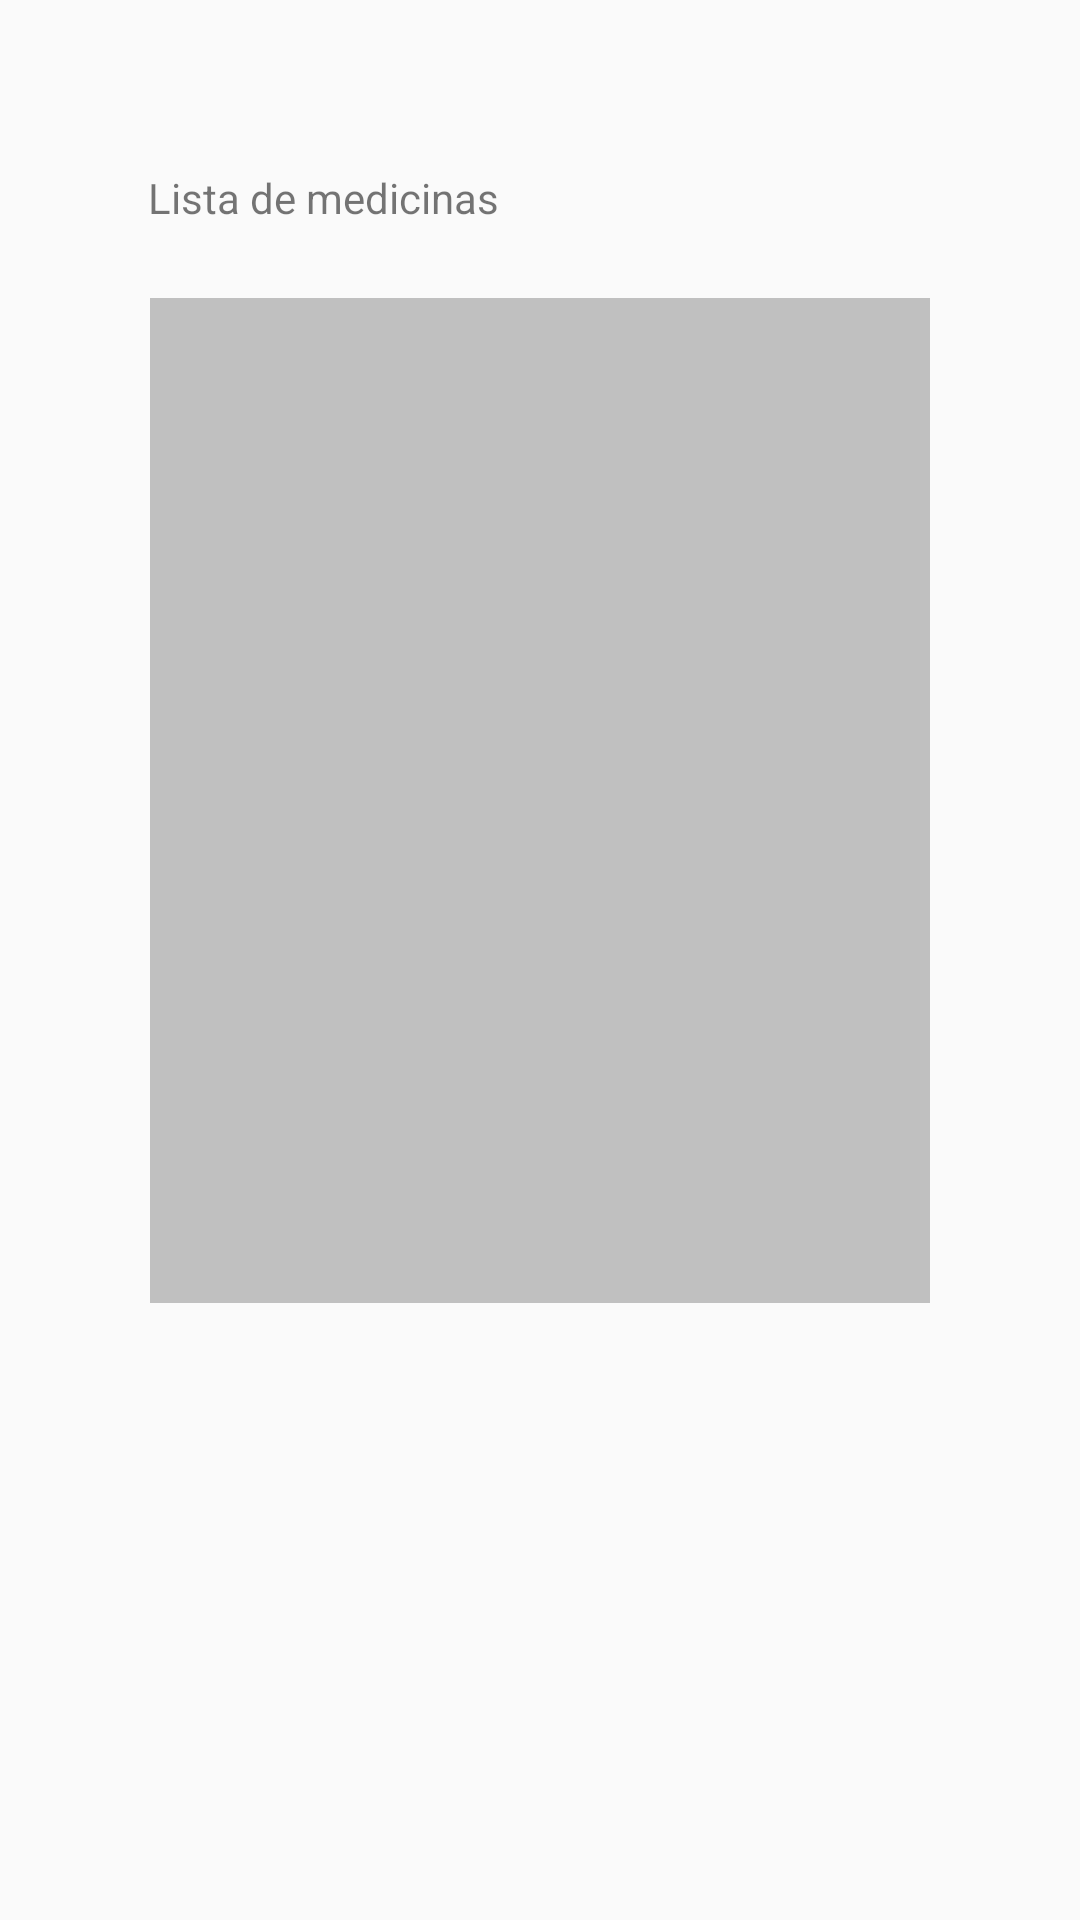

Here is an Android app screen rendered from its layout file. Give the layout XML and the strings, colors and styles it references.
<!-- AndroidManifest.xml: application theme AppTheme -->
<!-- res/layout/fragment_treatment_medicine_list_pop_up.xml -->
<?xml version="1.0" encoding="utf-8"?>
<android.support.constraint.ConstraintLayout
    xmlns:android="http://schemas.android.com/apk/res/android"
    xmlns:app="http://schemas.android.com/apk/res-auto"
    xmlns:tools="http://schemas.android.com/tools"
    android:layout_width="match_parent"
    android:layout_height="450dp"
    android:orientation="vertical"
     >

    <TextView
        android:id="@+id/textView5"
        android:layout_width="wrap_content"
        android:layout_height="wrap_content"
        android:layout_marginStart="48dp"
        android:layout_marginEnd="8dp"
        android:layout_marginBottom="8dp"
        android:text="@string/medicinesInTreatment"
        app:layout_constraintBottom_toBottomOf="parent"
        app:layout_constraintEnd_toEndOf="parent"
        app:layout_constraintHorizontal_bias="0.008"
        app:layout_constraintStart_toStartOf="parent"
        app:layout_constraintTop_toTopOf="parent"
        app:layout_constraintVertical_bias="0.092" />

    <ListView
        android:id="@+id/list_treat_medicines"
        android:layout_width="match_parent"
        android:layout_height="335dp"
        android:layout_marginStart="50dp"
        android:layout_marginTop="8dp"
        android:layout_marginEnd="50dp"
        android:layout_marginBottom="8dp"
        android:background="@color/silver"
        app:layout_constraintBottom_toBottomOf="parent"
        app:layout_constraintEnd_toEndOf="parent"
        app:layout_constraintHorizontal_bias="1.0"
        app:layout_constraintStart_toStartOf="parent"
        app:layout_constraintTop_toBottomOf="@+id/textView5"
        app:layout_constraintVertical_bias="0.075" />



</android.support.constraint.ConstraintLayout>
<!-- resources referenced by this layout -->
<resources>
  <color name="silver">#C0C0C0</color>
  <string name="medicinesInTreatment">Lista de medicinas</string>
  <style name="AppTheme" parent="Theme.AppCompat.Light.DarkActionBar">
          
  
          <item name="colorPrimary">@color/blue</item>
          <item name="colorPrimaryDark">@color/dark_blue</item>
          <item name="colorAccent">@color/orange</item>
          <item name="android:datePickerDialogTheme">@style/MyDatePickerDialogTheme</item>
  
          <item name="colorAlert">@color/red</item>
          <item name="colorPrimaryLight">@color/light_blue</item>
          <item name="colorPrimaryText">@color/color_21</item>
          <item name="colorSecondaryText">@color/color_75</item>
          <item name="colorDivider">@color/color_4E</item>
          <item name="colorIcons">@color/white</item>
          <item name="colorConnection">@color/green</item>
  
          <item name="colorCard">@color/white</item>
          <item name="colorDisabledCard">@color/color_AF_t_80</item>
          <item name="colorDisabledCardBorder">@color/color_63_t_80</item>
          <item name="colorCardTitle">@color/blue</item>
          <item name="colorDisabledCardTitle">@color/color_75</item>
  
          <item name="colorButtonText">@color/white</item>
          <item name="colorDeleteAccountButton">@color/white</item>
          <item name="colorDeleteAccountButtonHover">@color/color_AF_t_80</item>
  
          <item name="iconLaucher">@color/blue</item>
  
      </style>
  <color name="blue">#3F51B5</color>
  <color name="dark_blue">#303F9F</color>
  <color name="orange">#FB8C00</color>
  <style name="MyDatePickerDialogTheme" parent="android:Theme.Material.Light.Dialog">
          <item name="android:colorAccent">@color/blue</item>
          <item name="android:datePickerStyle">@style/MyDatePickerStyle</item>
      </style>
  <color name="red">#E53935</color>
  <color name="light_blue">#C5CAE9</color>
  <color name="color_21">#212121</color>
  <color name="color_75">#757575</color>
  <color name="color_4E">#4E4E4E</color>
  <color name="white">#FFFFFF</color>
  <color name="green">#44BB44</color>
  <color name="color_AF_t_80">#80AFAFAF</color>
  <color name="color_63_t_80">#80636363</color>
  <style name="MyDatePickerStyle" parent="@android:style/Widget.Material.Light.DatePicker">
          <item name="android:headerBackground">@color/dark_blue</item>
      </style>
</resources>
